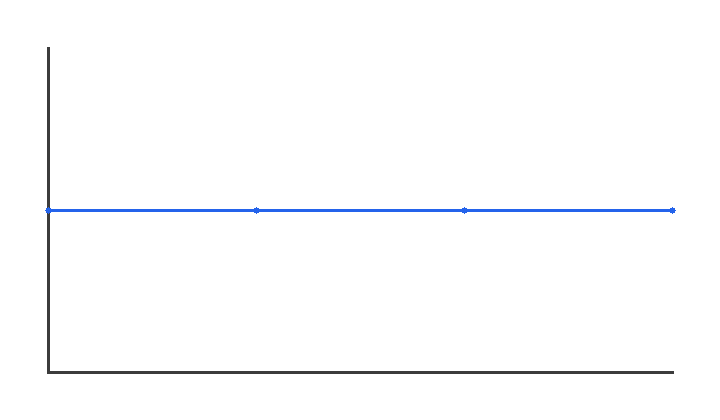

The file beside this chart, header and first rows:
alpha_deg, base_coefficient_status, beta_deg, derivative_wake_status, fd_derivative_status, name, native_derivative_diagnostic, reason, required_wake, solver_status, source, speed_mps, status, wake16_status, wake16_triggered
0.0, PASS, 0.0, PASS, PASS, linear_low_alpha, DIAGNOSTIC_ONLY, boundary continuity required upgrade fro…, 12, PASS, solver_convergence+boundary_upgrade, 8.0, PASS, NOT_NEEDED, False
4.034, PASS, 0.0, PASS, PASS, cruise_trim, DIAGNOSTIC_ONLY, boundary continuity required upgrade fro…, 12, PASS, solver_convergence+boundary_upgrade, 8.0, PASS, NOT_NEEDED, False
6.0, PASS, 0.0, PASS, PASS, medium_alpha, DIAGNOSTIC_ONLY, boundary continuity required upgrade fro…, 12, PASS, solver_convergence+boundary_upgrade, 9.0, PASS, NOT_NEEDED, False
10.0, PASS, 2.0, WARN, WARN, high_alpha_beta, DIAGNOSTIC_ONLY, Wake 12->16 remains outside PASS toleran…, 12, PASS, solver_convergence, 9.0, WARN, FAIL, True
